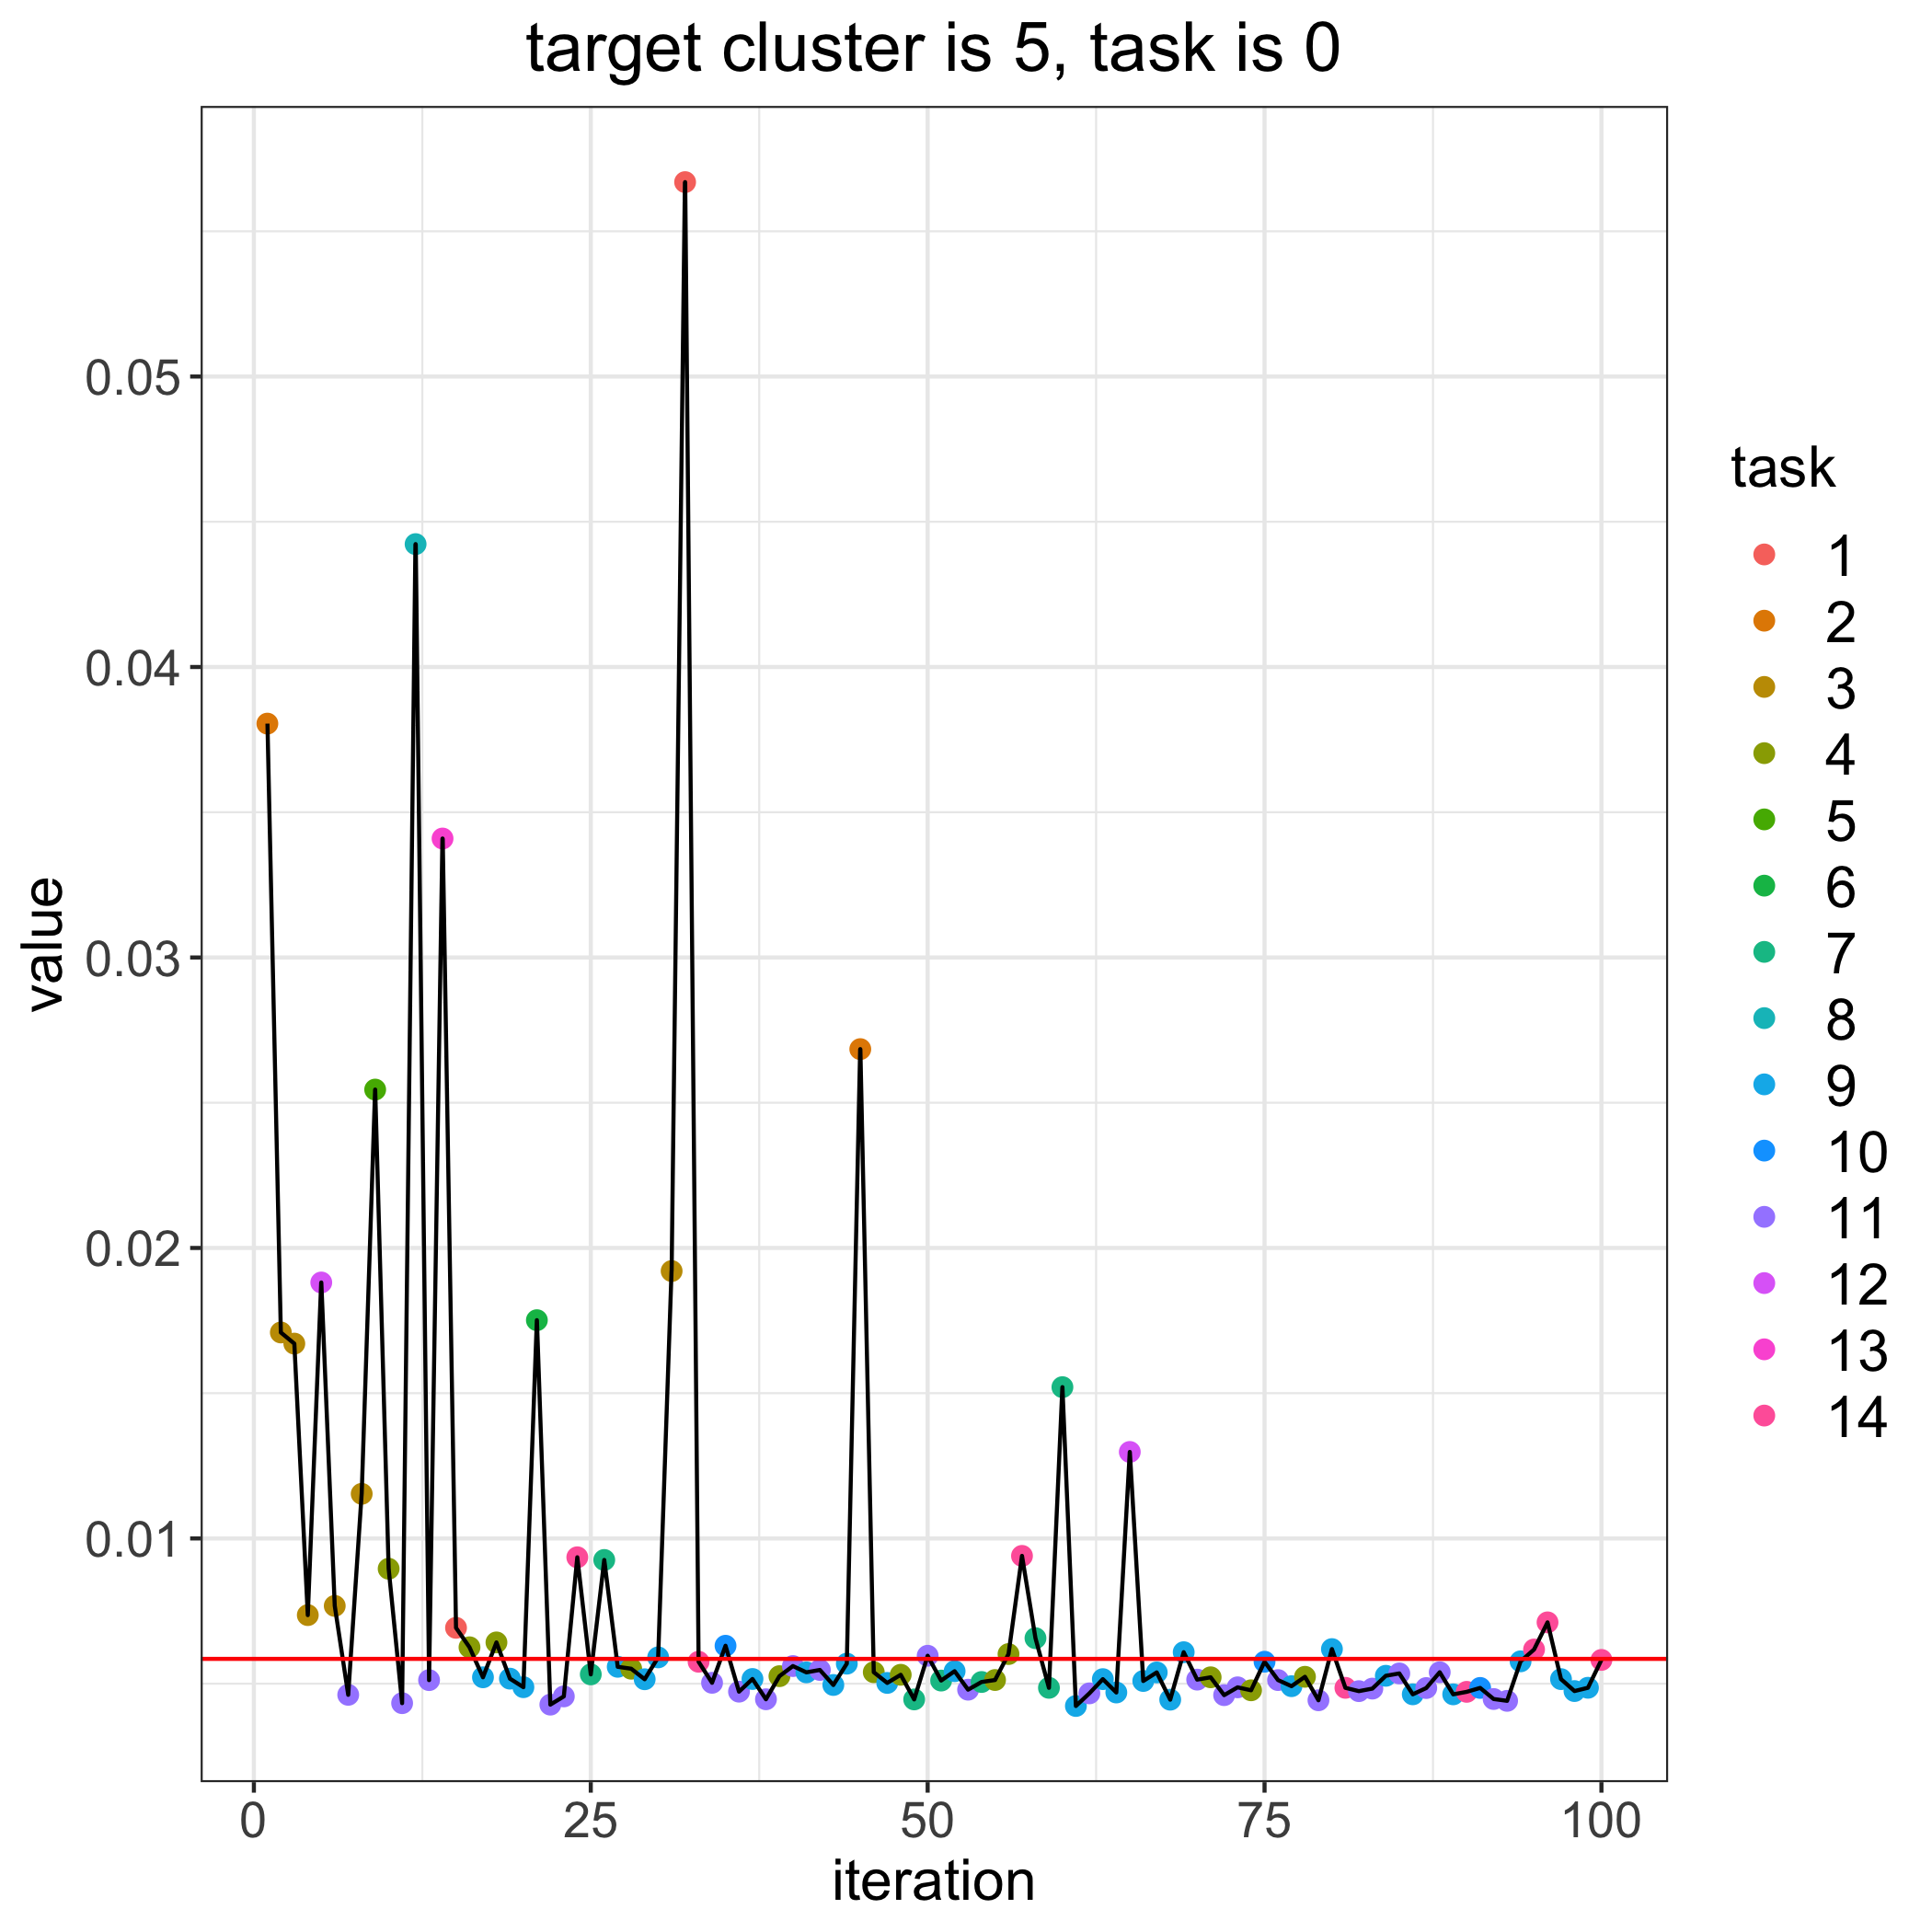

The file beside this chart, header and first rows:
, losses, bandit_selects
0, 0.005854, 
1, 0.03805, 2.0
2, 0.01709, 3.0
3, 0.01671, 3.0
4, 0.007361, 3.0
5, 0.01881, 12.0
6, 0.007678, 3.0
7, 0.004617, 11.0
8, 0.01154, 3.0
9, 0.02545, 5.0
10, 0.008957, 4.0
11, 0.00433, 11.0
12, 0.04423, 8.0
13, 0.005123, 11.0
14, 0.0341, 13.0
15, 0.006923, 1.0
16, 0.006253, 4.0
17, 0.00522, 9.0
18, 0.006421, 4.0
19, 0.005173, 9.0
20, 0.004879, 9.0
21, 0.01751, 6.0
22, 0.004279, 11.0
23, 0.004562, 11.0
24, 0.009351, 14.0
25, 0.00532, 7.0
26, 0.009259, 7.0
27, 0.005581, 9.0
28, 0.005515, 4.0
29, 0.005152, 9.0
30, 0.005906, 9.0
31, 0.01921, 3.0
32, 0.05669, 1.0
33, 0.005755, 14.0
34, 0.00503, 11.0
35, 0.006306, 10.0
36, 0.004726, 11.0
37, 0.005162, 9.0
38, 0.004463, 11.0
39, 0.005259, 4.0
40, 0.005607, 11.0
41, 0.00539, 9.0
42, 0.005473, 11.0
43, 0.004955, 9.0
44, 0.005689, 9.0
45, 0.02685, 2.0
46, 0.005395, 4.0
47, 0.005026, 9.0
48, 0.005306, 4.0
49, 0.004459, 7.0
50, 0.005961, 11.0
51, 0.005107, 7.0
52, 0.00543, 9.0
53, 0.004793, 11.0
54, 0.005058, 7.0
55, 0.005126, 4.0
56, 0.00602, 4.0
57, 0.009399, 14.0
58, 0.006567, 7.0
59, 0.004858, 7.0
... 41 more rows
